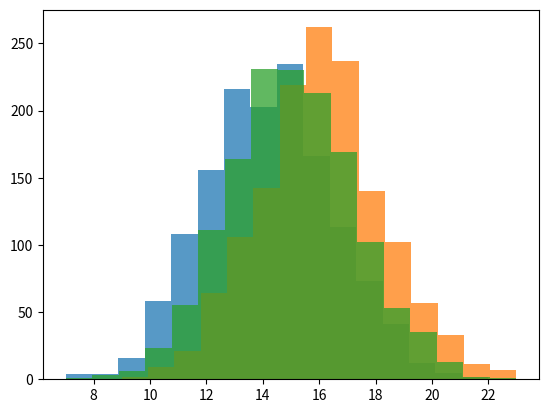

Here is the Python script that generated this plot:
#!/usr/bin/env python3
# -*- coding: utf-8 -*-
"""
Created on Tue Oct 24 17:35:53 2017

@author: danielbrannock
"""

import numpy as np
import statistics as st
import matplotlib.pyplot as mp

# Define prior distribution for all players
def prior(lam):
    return list(np.random.poisson(lam=lam, size=5))

# Define a game function. Inputs the players and outputs who wins
# Returns the position of each player in the order given
def game(p1, p2, p3, p1_lam, p2_lam, p3_lam):
    
    g = {p1: prior(p1_lam), p2: prior(p2_lam), p3: prior(p3_lam)}
    
    rank = sorted(g.keys(), key = lambda x: g[x])
    outcome = {rank[0]: 1, rank[1]: 2, rank[2]: 3}

    return outcome
        
# Run n iterations of the four games we played
dan = []
tom = []
ari = []

for n in range(100000):
    res = []
    
    # Assign lambdas from prior distribution (normal(15, 3))
    lams = {'dan': round(np.random.normal(15, 3)),
            'tom': round(np.random.normal(15, 3)),
            'ari': round(np.random.normal(15, 3))}
    
    for m in range(3):
        res.append(game('dan', 'tom', 'ari', 
                        lams['dan'], lams['tom'], lams['ari']))
        
    # Record requirements
    if (sorted([res[0]['dan'],
                res[1]['dan'],
                res[2]['dan']]) == [1, 2, 2] and
        sorted([res[0]['tom'],
                res[1]['tom'],
                res[2]['tom']]) == [1, 3, 3] and
        sorted([res[0]['ari'],
                res[1]['ari'],
                res[2]['ari']]) == [1, 2, 3]):
           dan.append(lams['dan'])
           tom.append(lams['tom'])
           ari.append(lams['ari'])
       
# Show mean for each person
print('Daniel Mean:', round(st.mean(dan), 1))
print('Tom Mean:', round(st.mean(tom), 1))
print('Aric Mean:', round(st.mean(ari), 1))
           
# Plot resulting histograms!
n1, bins1, patches1 = mp.hist(dan, max(dan)-min(dan)+1, alpha=0.75)
n2, bins2, patches2 = mp.hist(tom, max(tom)-min(tom)+1, alpha=0.75)
n3, bins3, patches3 = mp.hist(ari, max(ari)-min(ari)+1, alpha=0.75)

mp.show()
